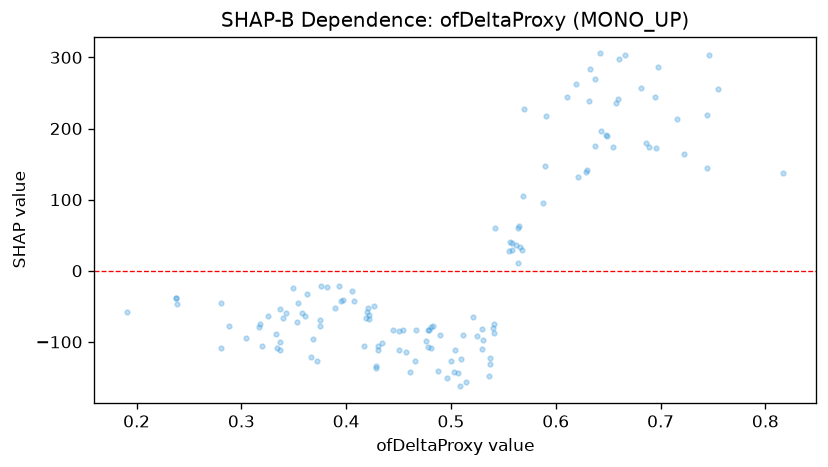

Source data for this figure (header and first rows):
feature_value, shap_value
0.422, -61.96
0.317, -79.07
0.63, 141
0.34, -65.98
0.454, -83.58
0.288, -77.77
0.681, 257.3
0.478, -107.2
0.695, 243.9
0.42, -57.76
0.542, 59.87
0.337, -53.26
0.428, -137.2
0.349, -24.87
0.363, -32.94
0.191, -57.33
0.343, -59.61
0.591, 218.1
0.54, -80.36
0.354, -45.25
0.53, -82.51
0.43, -105.3
0.496, -150.3
0.649, 189.7
0.457, -114.8
0.632, 238.7
0.238, -38.16
0.531, -97.25
0.478, -82.84
0.696, 172.1
0.445, -83.77
0.325, -63.45
0.375, -69.42
0.397, -40.55
0.569, 104.9
0.51, -123.7
0.503, -142.9
0.541, -88.17
0.45, -84.48
0.375, -78
0.643, 195.9
0.655, 174.6
0.562, 36.04
0.744, 144.2
0.358, -59.99
0.817, 137.2
0.483, -77.53
0.434, -101.4
0.238, -38.65
0.476, -99.06
0.558, 39.68
0.686, 179.3
0.621, 131.5
0.481, -109.1
0.467, -83.37
0.481, -78.69
0.564, 10.83
0.633, 284.3
0.361, -63.79
0.698, 285.9
... 74 more rows
